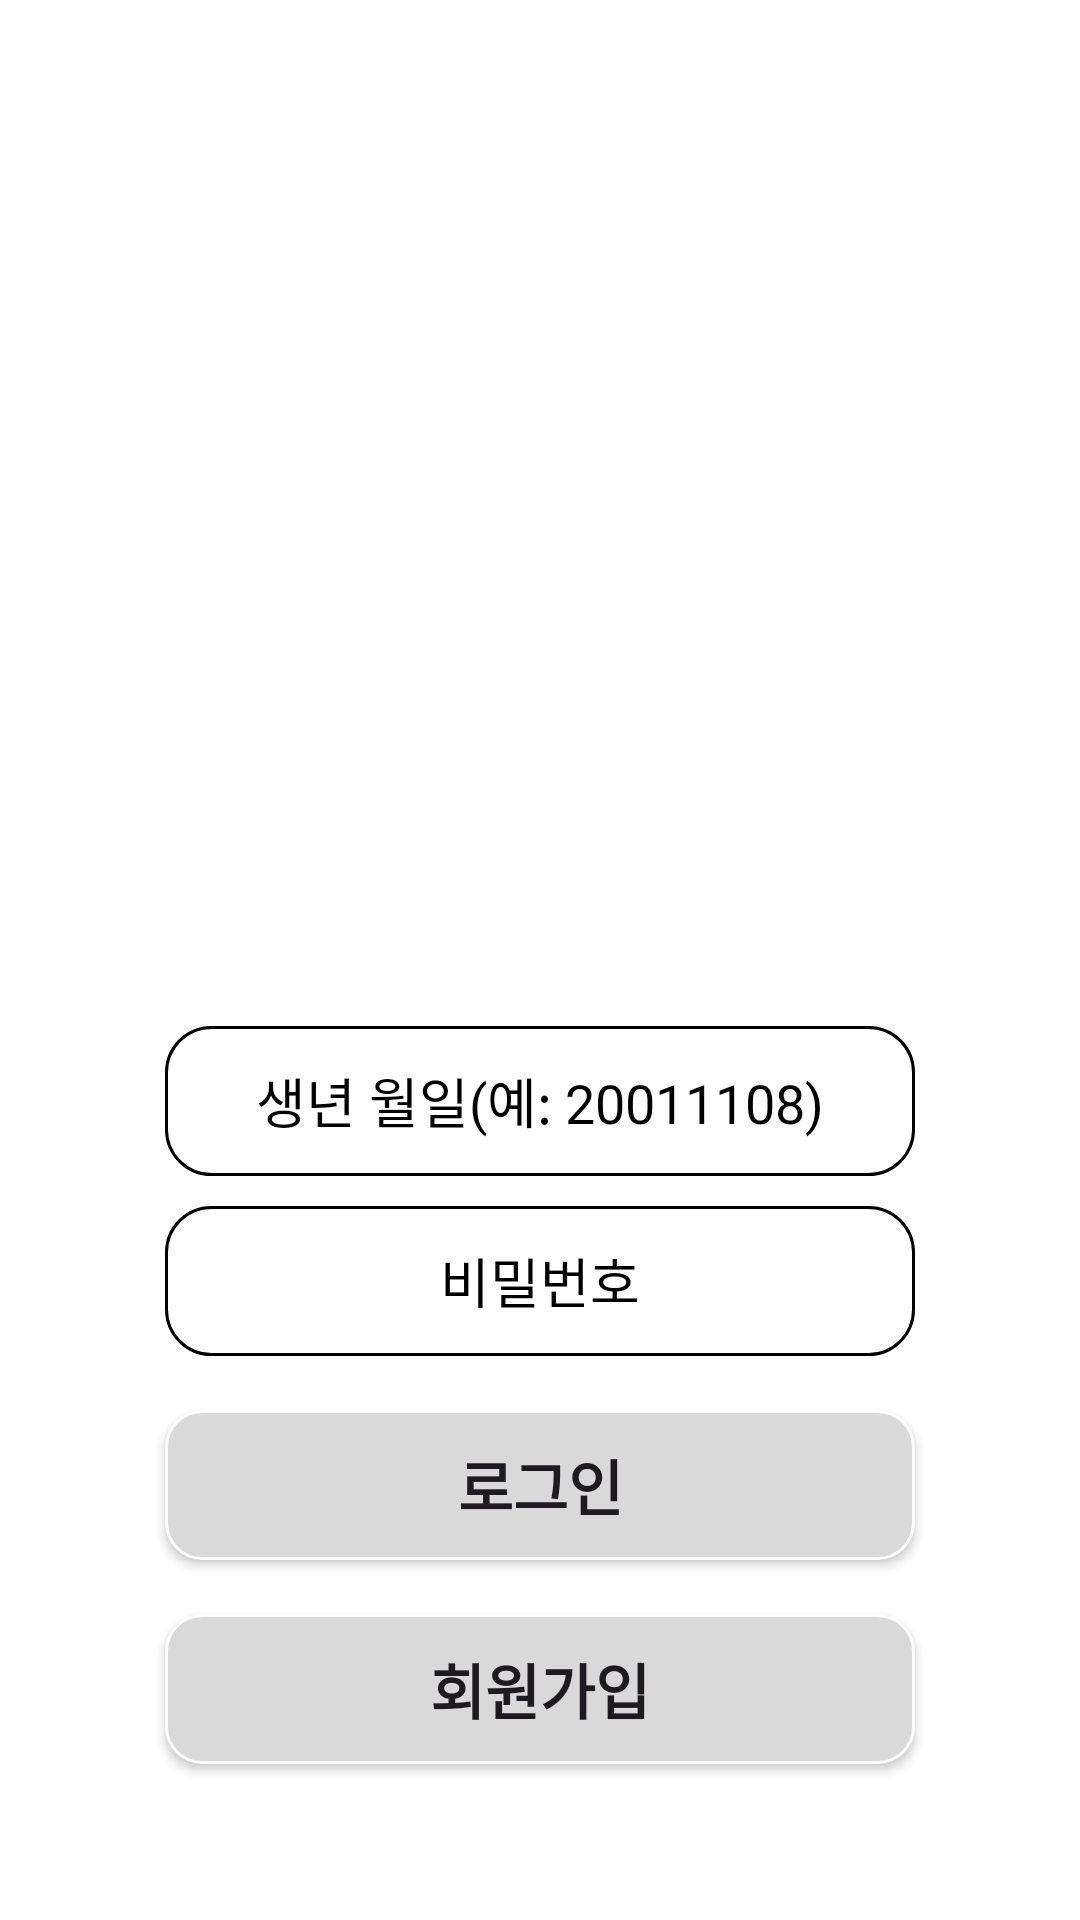

Produce the Android XML layout that renders to this screen, including the resource entries it uses.
<!-- AndroidManifest.xml: application theme Theme.AlwaysYoung2024_FE -->
<!-- res/layout/activity_signup_alone.xml -->
<?xml version="1.0" encoding="utf-8"?>
<RelativeLayout xmlns:android="http://schemas.android.com/apk/res/android"
    android:layout_width="match_parent"
    android:layout_height="match_parent">

    <ImageView
        android:id="@+id/login_alone_logo"
        android:layout_width="135dp"
        android:layout_height="100dp"
        android:src="@drawable/ic_android_black_24dp"
        android:layout_centerHorizontal="true"
        android:layout_marginTop="188dp"
        android:layout_alignParentTop="true"/>

    <EditText
        android:id="@+id/signup_ID"
        android:layout_width="wrap_content"
        android:layout_height="wrap_content"
        android:layout_centerHorizontal="true"
        android:layout_below="@+id/login_alone_logo"
        android:layout_marginTop="54dp"
        android:hint="생년 월일(예: 20011108)"
        android:textColorHint="@color/black"
        android:gravity="center"
        android:background="@drawable/signup_id"
        />

    <EditText
        android:id="@+id/signup_PW"
        android:layout_width="wrap_content"
        android:layout_height="wrap_content"
        android:layout_centerHorizontal="true"
        android:layout_below="@+id/signup_ID"
        android:layout_marginTop="10dp"
        android:hint="비밀번호"
        android:textColorHint="@color/black"
        android:gravity="center"
        android:background="@drawable/signup_id"

        />

    <android.widget.Button
        android:id="@+id/signup_button1"
        android:layout_width="wrap_content"
        android:layout_height="wrap_content"
        android:layout_centerHorizontal="true"
        android:layout_below="@+id/signup_PW"
        android:layout_marginTop="18dp"
        android:background="@drawable/login_btn_ok"
        android:text="로그인"
        android:textSize="20sp"
        android:textStyle="bold"/>

    <android.widget.Button
        android:id="@+id/signup_button2"
        android:layout_width="wrap_content"
        android:layout_height="wrap_content"
        android:layout_centerHorizontal="true"
        android:layout_below="@+id/signup_button1"
        android:layout_marginTop="18dp"
        android:background="@drawable/login_btn_ok"
        android:text="회원가입"
        android:textSize="20sp"
        android:textStyle="bold"/>

</RelativeLayout>
<!-- resources referenced by this layout -->
<resources>
  <color name="black">#FF000000</color>
  <!-- drawable login_btn_ok (drawable) -->
  <?xml version="1.0" encoding="utf-8"?>
  <selector xmlns:android="http://schemas.android.com/apk/res/android">
      <item android:state_pressed="true"
          android:drawable="@drawable/login_rectangle_clicked"/>
      <item
          android:state_pressed="false"
          android:drawable="@drawable/login_rectangle_unclicked"/>
  </selector>
  <!-- drawable signup_id (drawable) -->
  <?xml version="1.0" encoding="utf-8"?>
  <shape xmlns:android="http://schemas.android.com/apk/res/android"
      android:shape="rectangle">
  
      <corners android:radius="15dp"/>
      <size android:height="50dp"
          android:width="250dp"/>
      <stroke android:width="1dp"/>
  
  </shape>
  <style name="Theme.AlwaysYoung2024_FE" parent="Base.Theme.AlwaysYoung2024_FE" />
  <!-- drawable login_rectangle_clicked (drawable) -->
  <?xml version="1.0" encoding="utf-8"?>
  <selector xmlns:android="http://schemas.android.com/apk/res/android">
      <item android:state_pressed="true">
          <shape android:shape="rectangle">
              <solid android:color="#51E1CE"/>
              <corners android:radius="12dp"/>
              <size android:width="250dp"
                  android:height="50dp"/>
              <stroke android:width="1dp"
                  android:color="#FFFFFF"/>
          </shape>
      </item>
  </selector>
  <!-- drawable login_rectangle_unclicked (drawable) -->
  <?xml version="1.0" encoding="utf-8"?>
  <selector xmlns:android="http://schemas.android.com/apk/res/android">
      <item>
          <shape android:shape="rectangle">
              <solid android:color="#D9D9D9"/>
              <corners android:radius="12dp"/>
              <size android:width="250dp"
                  android:height="50dp"/>
              <stroke android:width="1dp"
                  android:color="#FFFFFF"/>
          </shape>
      </item>
  </selector>
  <style name="Base.Theme.AlwaysYoung2024_FE" parent="Theme.Material3.DayNight.NoActionBar">
          
          
          <item name="android:windowBackground">@color/background_color</item> 
          
          <item name="itemRippleColor">@color/ripple_color</item>
      </style>
  <color name="background_color">#FFFFFF</color>
  <color name="ripple_color">#FFCCCCCC</color>
</resources>
